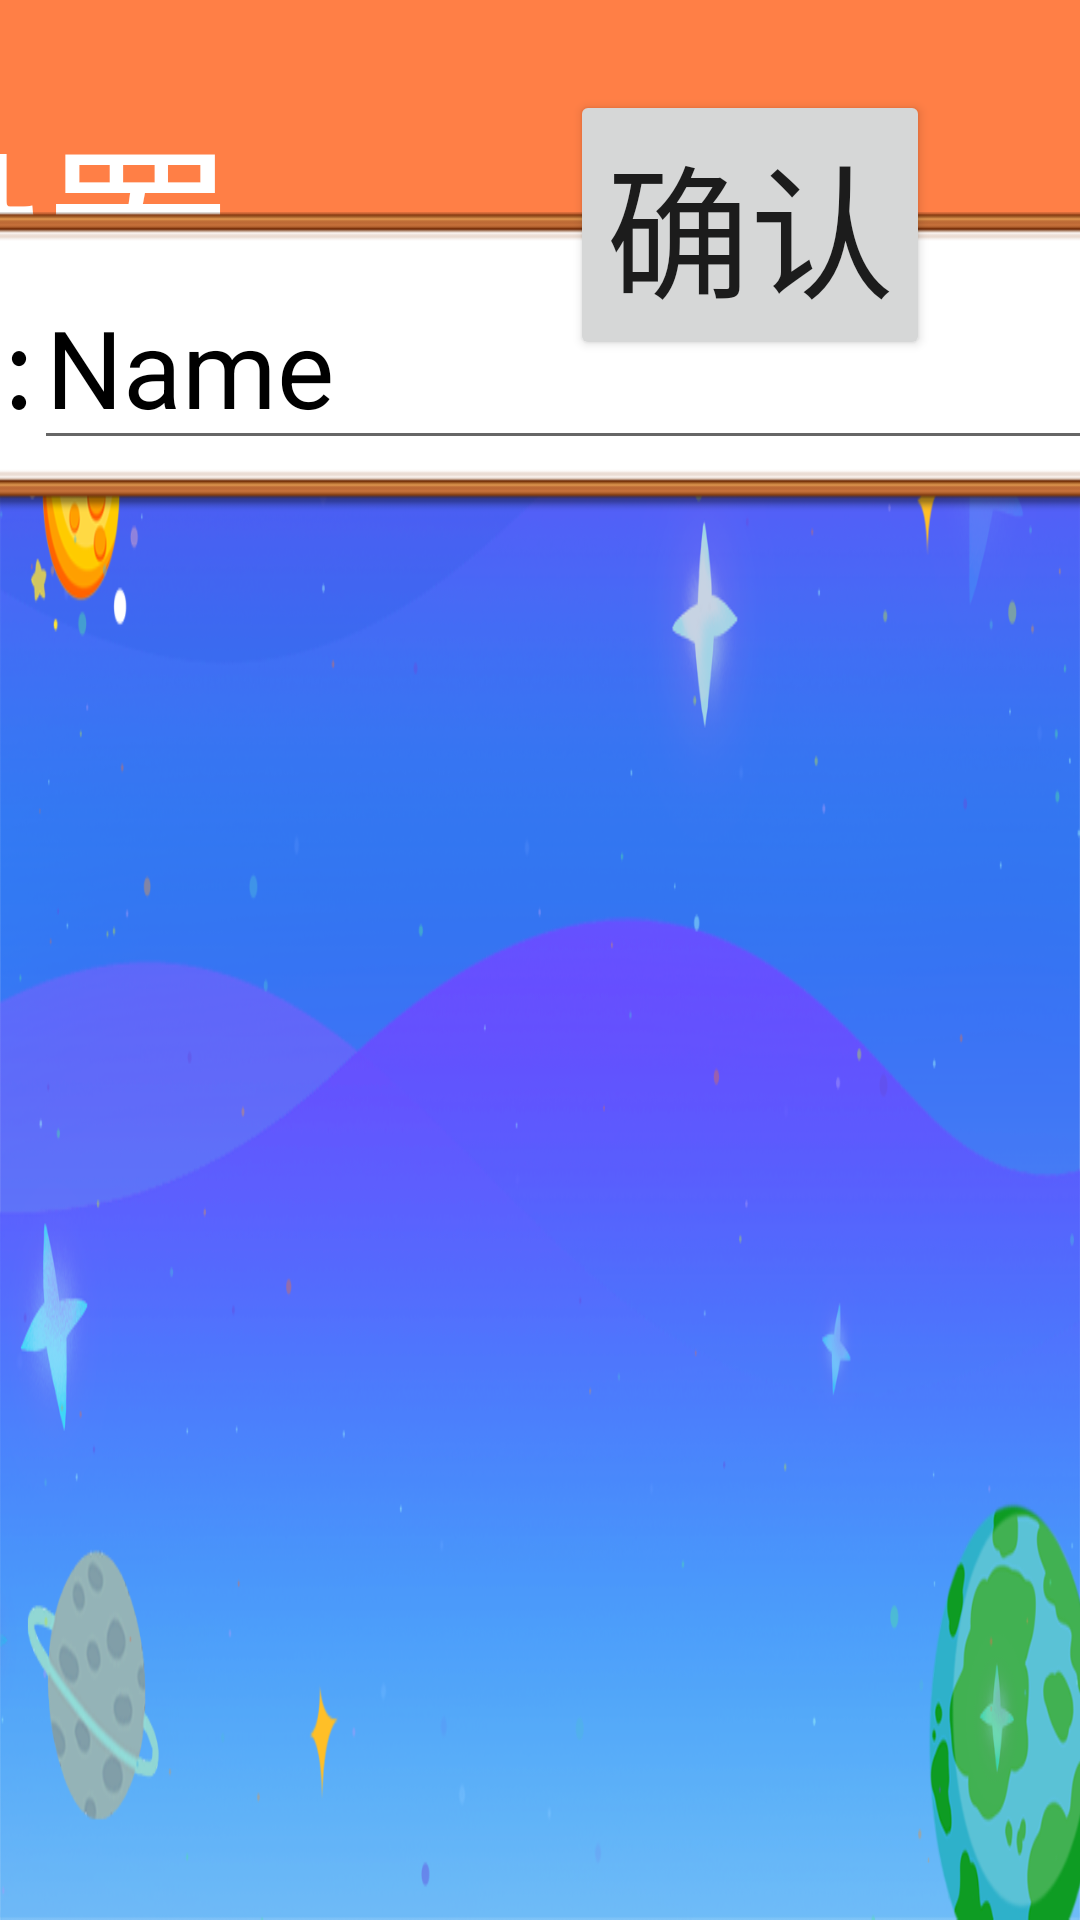

Reconstruct the res/layout file that produces this screen, plus the resources it refers to.
<!-- AndroidManifest.xml: application theme AppTheme -->
<!-- res/layout/activity_user_information_set.xml -->
<?xml version="1.0" encoding="utf-8"?>
<android.support.constraint.ConstraintLayout
        xmlns:android="http://schemas.android.com/apk/res/android"
        xmlns:tools="http://schemas.android.com/tools"
        xmlns:app="http://schemas.android.com/apk/res-auto"
        android:layout_width="match_parent"
        android:layout_height="match_parent"
        android:background="@drawable/main_background"
        tools:context="cn.EasertnDay.HuaZai.SecondaryPage.ZXXL">
    <ImageView android:layout_width="1280dp" android:layout_height="150dp" app:layout_constraintTop_toTopOf="parent"
               app:layout_constraintStart_toStartOf="parent" app:layout_constraintEnd_toEndOf="parent"
               android:background="@drawable/titlebg" android:id="@+id/imageView"/>

    <Button
            android:background="@drawable/bt_return"
            android:layout_width="wrap_content"
            android:layout_height="wrap_content" android:id="@+id/button_return"
            app:layout_constraintBottom_toBottomOf="@+id/imageView"
            app:layout_constraintTop_toTopOf="@+id/imageView" app:layout_constraintStart_toStartOf="@+id/imageView"
            android:layout_marginStart="100dp"
            android:onClick="onClick"
            style="?android:attr/borderlessButtonStyle"/>
    <TextView
            android:text="用户设置"
            android:textSize="64dp"
            android:textColor="@color/color_white"
            android:layout_width="wrap_content"
            android:layout_height="wrap_content" android:id="@+id/TitleText"
            app:layout_constraintEnd_toEndOf="parent" app:layout_constraintStart_toStartOf="@+id/imageView"
            app:layout_constraintTop_toTopOf="@+id/imageView" app:layout_constraintBottom_toBottomOf="@+id/imageView"/>
    <Button
            android:text="确认"
            android:textSize="48dp"
            android:layout_width="wrap_content"
            android:layout_height="wrap_content" android:id="@+id/buttonUserInfo"
            app:layout_constraintEnd_toEndOf="parent" app:layout_constraintTop_toTopOf="parent"
            app:layout_constraintBottom_toBottomOf="@+id/imageView"
            android:layout_marginRight="50dp"
            android:onClick="onClick"/>
    <LinearLayout
            android:orientation="vertical"
            android:layout_width="1198dp"
            android:layout_height="649dp"
            app:layout_constraintStart_toStartOf="parent" app:layout_constraintTop_toBottomOf="@+id/imageView"
            app:layout_constraintEnd_toEndOf="parent" app:layout_constraintBottom_toBottomOf="parent">
        <TableRow
                android:layout_width="match_parent"
                android:layout_height="100dp"
                android:background="@drawable/img_dikuang"
                android:gravity="center">
            <TextView
                    android:text="姓名:"
                    android:textSize="36dp"
                    android:textColor="@android:color/black"
                    android:layout_width="wrap_content"
                    android:layout_height="wrap_content"/>
            <EditText
                    android:textSize="36dp"
                    android:textColor="@android:color/black"
                    android:layout_width="wrap_content"
                    android:layout_height="wrap_content"
                    android:inputType="textPersonName"
                    android:text="Name"
                    android:ems="10"
                    android:id="@+id/editName"/>
        </TableRow>
    </LinearLayout>

</android.support.constraint.ConstraintLayout>
<!-- resources referenced by this layout -->
<resources>
  <color name="color_white">#ffffff</color>
  <!-- drawable bt_return: png bitmap (drawable, 3294 bytes) -->
  <!-- drawable img_dikuang: png bitmap (drawable, 4846 bytes) -->
  <!-- drawable main_background: png bitmap (drawable, 409535 bytes) -->
  <!-- drawable titlebg: png bitmap (drawable, 1946 bytes) -->
  <style name="AppTheme" parent="Theme.AppCompat.Light.DarkActionBar">
      
      <item name="colorPrimary">@color/colorPrimary</item>
      <item name="colorPrimaryDark">@color/colorPrimaryDark</item>
      <item name="colorAccent">@color/colorAccent</item>
    </style>
  <color name="colorPrimary">#3F51B5</color>
  <color name="colorPrimaryDark">#303F9F</color>
  <color name="colorAccent">#FF4081</color>
</resources>
